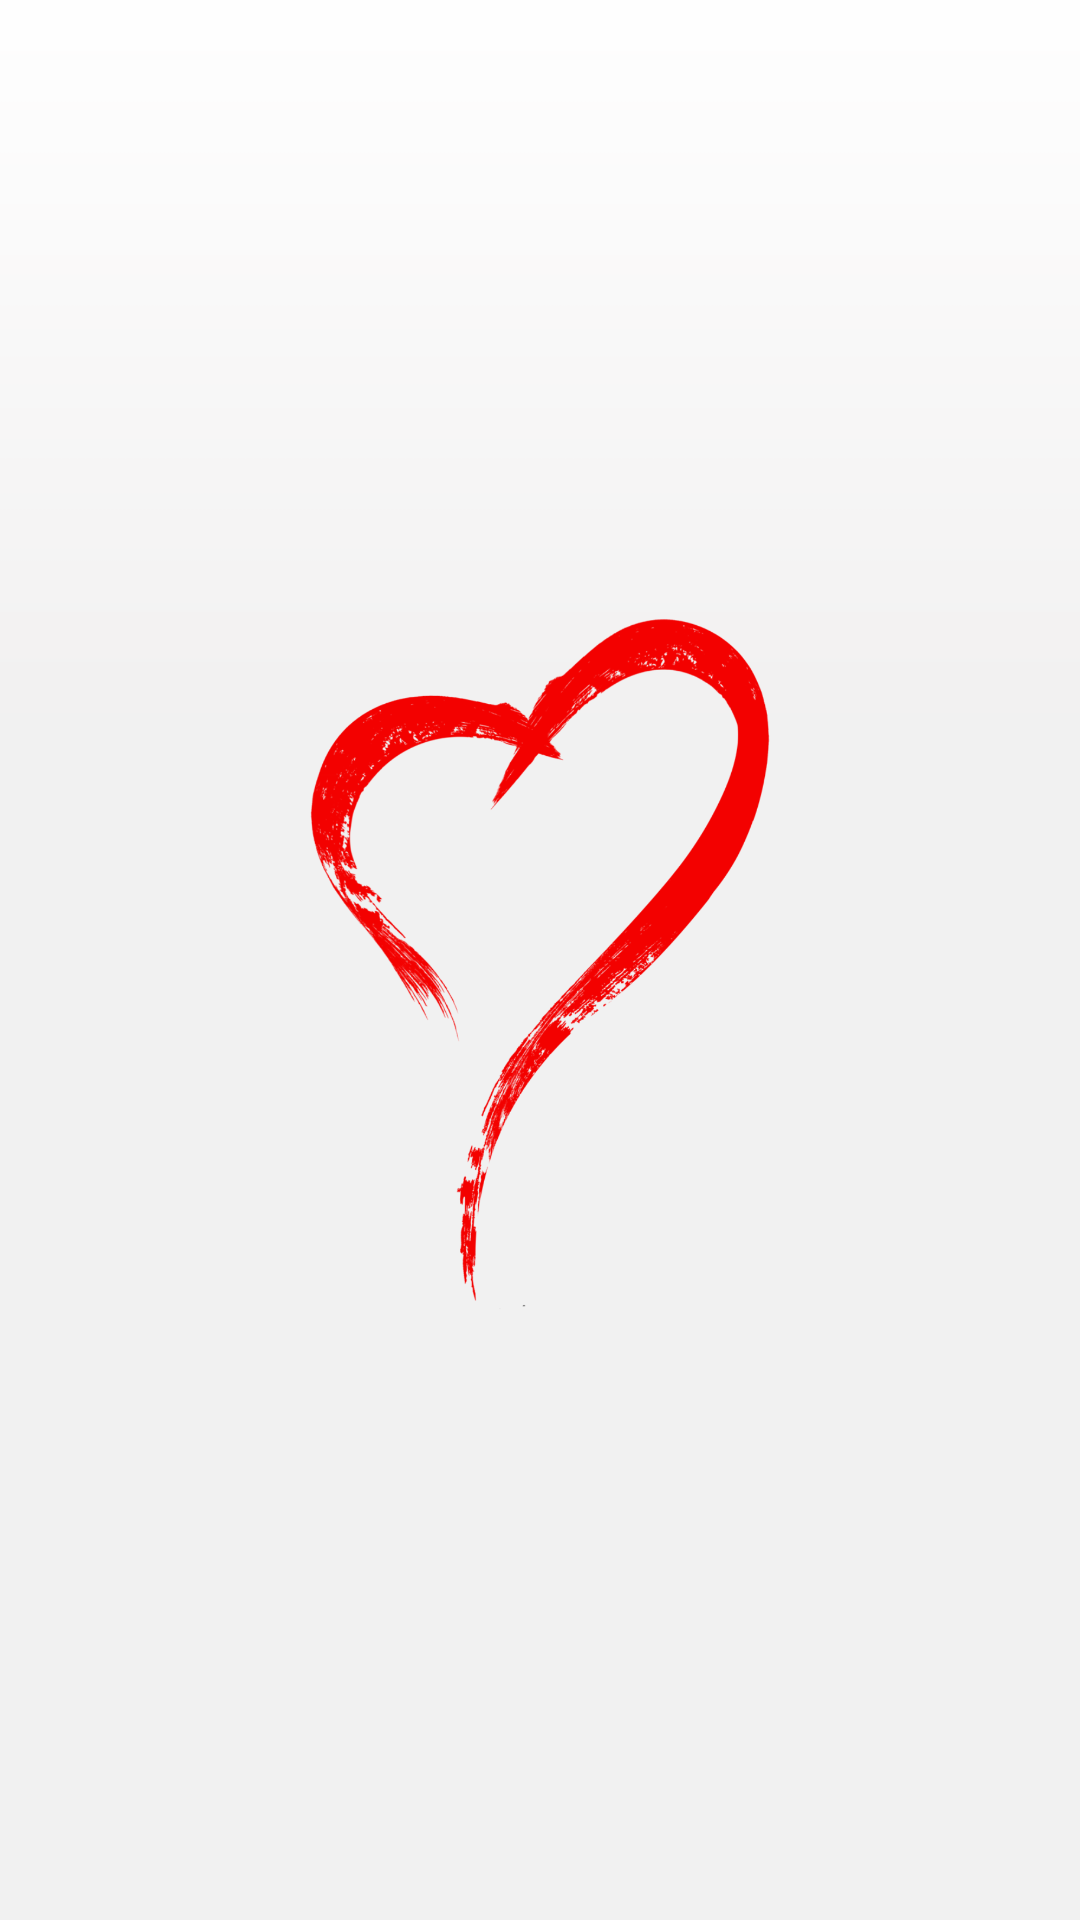

Reconstruct the res/layout file that produces this screen, plus the resources it refers to.
<!-- AndroidManifest.xml: application theme Theme.Bassem -->
<!-- res/layout/activity_main.xml -->
<?xml version="1.0" encoding="utf-8"?>
<androidx.constraintlayout.widget.ConstraintLayout xmlns:android="http://schemas.android.com/apk/res/android"
    xmlns:app="http://schemas.android.com/apk/res-auto"
    xmlns:tools="http://schemas.android.com/tools"
    android:layout_width="match_parent"
    android:layout_height="match_parent"
    android:background="@drawable/iphon"
    tools:context=".MainActivity">

    <ImageView
        android:layout_width="match_parent"
        android:layout_height="match_parent"
        android:src="@drawable/h"
        android:layout_margin="50dp"/>
</androidx.constraintlayout.widget.ConstraintLayout>
<!-- resources referenced by this layout -->
<resources>
  <!-- drawable h: png bitmap (drawable-hdpi, 77977 bytes) -->
  <!-- drawable iphon: png bitmap (drawable-hdpi, 19253 bytes) -->
  <style name="Theme.Bassem" parent="Theme.AppCompat.Light.NoActionBar">
          
          <item name="colorPrimary">@color/purple_500</item>
          <item name="colorPrimaryVariant">@color/purple_700</item>
          <item name="colorOnPrimary">@color/white</item>
          
          <item name="colorSecondary">@color/teal_200</item>
          <item name="colorSecondaryVariant">@color/teal_700</item>
          <item name="colorOnSecondary">@color/white</item>
          
          <item name="android:statusBarColor" tools:targetApi="l">?attr/colorPrimaryVariant</item>
          
      </style>
  <!-- not gathered from this repository: default colours our renderer supplied (Android Studio template values) -->
  <color name="purple_500">#FF6200EE</color>
  <color name="purple_700">#FF3700B3</color>
  <color name="teal_200">#FF03DAC5</color>
  <color name="teal_700">#FF018786</color>
  <color name="white">#FFFFFFFF</color>
</resources>
